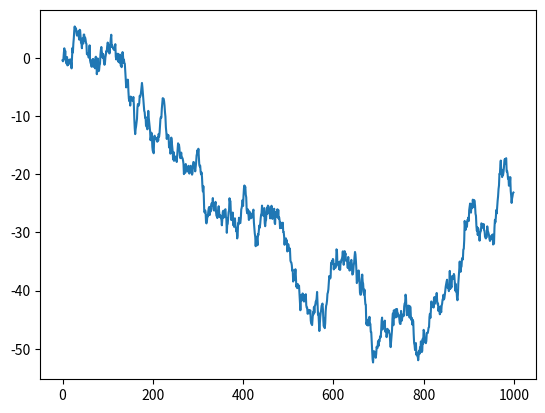

The script that saved this image:
import  pandas as pd
import  numpy as np
import  matplotlib.pyplot as plt

# s = pd.Series([1,2,3,np.nan,4,5])
# print(s)
# dates = pd.date_range('20130101',periods=6)
# print(dates)
# df = pd.DataFrame(np.arange(24).reshape((6,4)),index=dates,columns=['A','B','C','D'])
# print(df)
# print(df)
# df.iloc[0,1] = np.nan
# df.iloc[1,2] = np.nan
# print(df)
# print(np.any(df.isnull())== True)
# df1 = pd.DataFrame(np.ones((3,4))*0,columns=['a','b','c','d'],index=[1,2,3])
# df2 = pd.DataFrame(np.ones((3,4))*1,columns=['b','c','d','e'],index=[2,3,4])
# df3  = pd.DataFrame(np.ones((3,4))*2,columns=['a','b','c','d'])
# print(df1)
# print(df2)
# res=pd.concat([df1,df2,df3],axis=0,ignore_index=)
# print(res)
# res = pd.concat([df1,df2],join='outer',ignore_index=True)
# res = pd.concat([df1,df2],axis=1,join_axes=[df1.index])
# print(res)
data = pd.Series(np.random.randn(1000),index=np.arange(1000))
data = data.cumsum()
data.plot()
plt.show()
